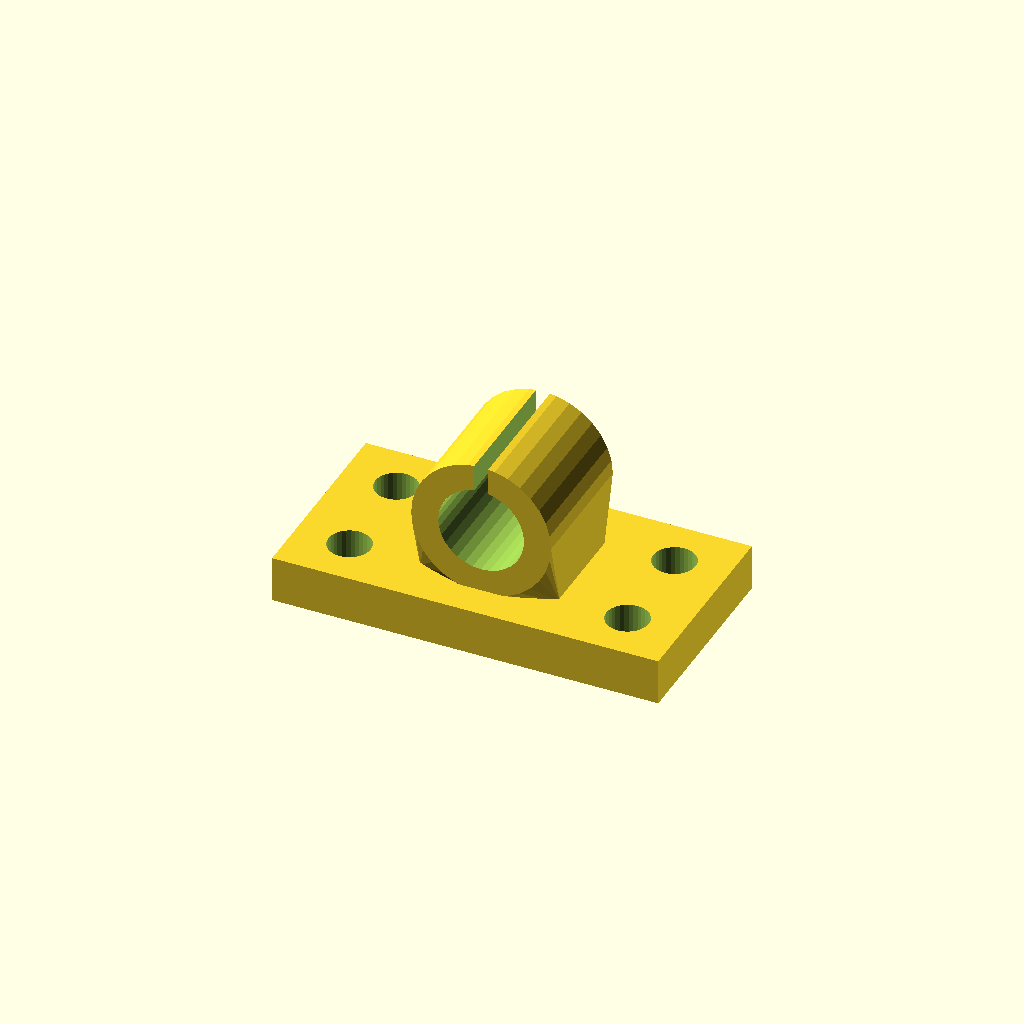
Cell 1: the model at its default parameters.
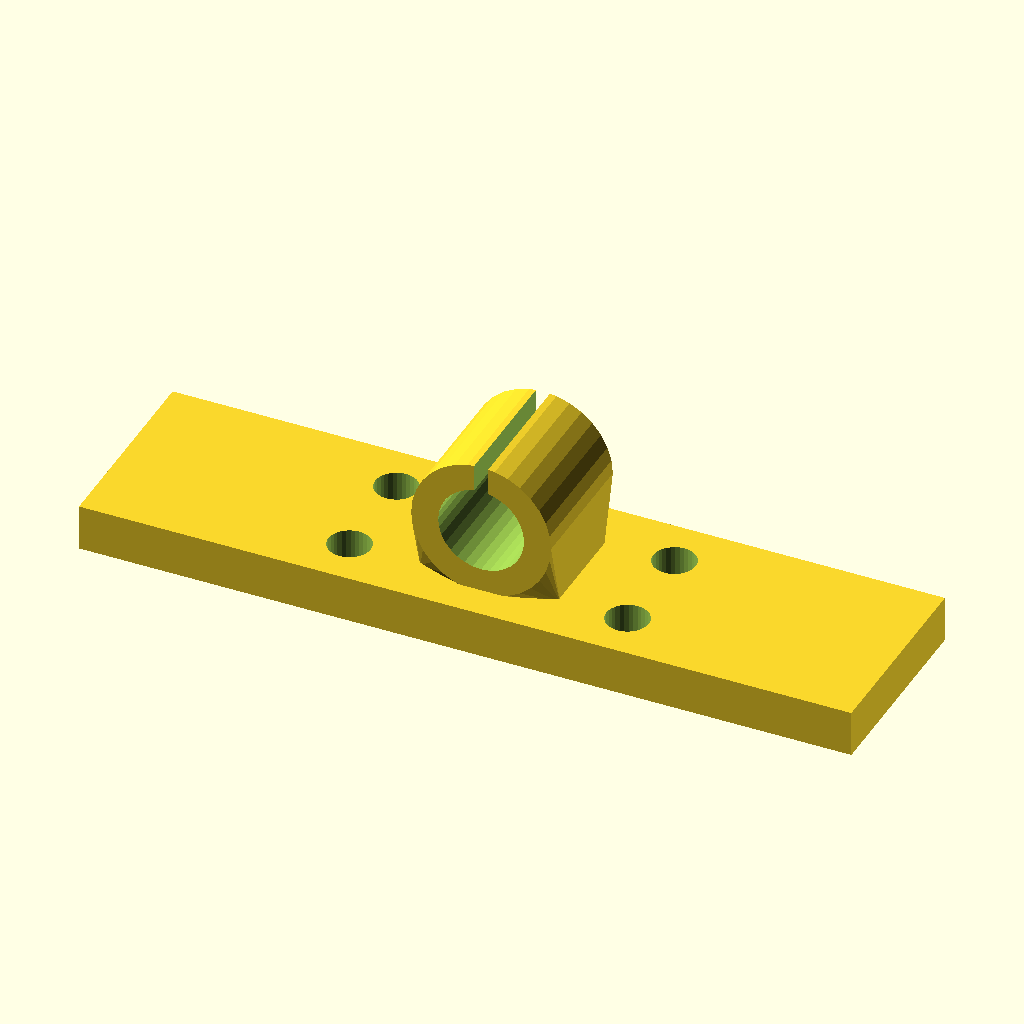
Cell 2 — base_w set to 200, the other parameters unchanged.
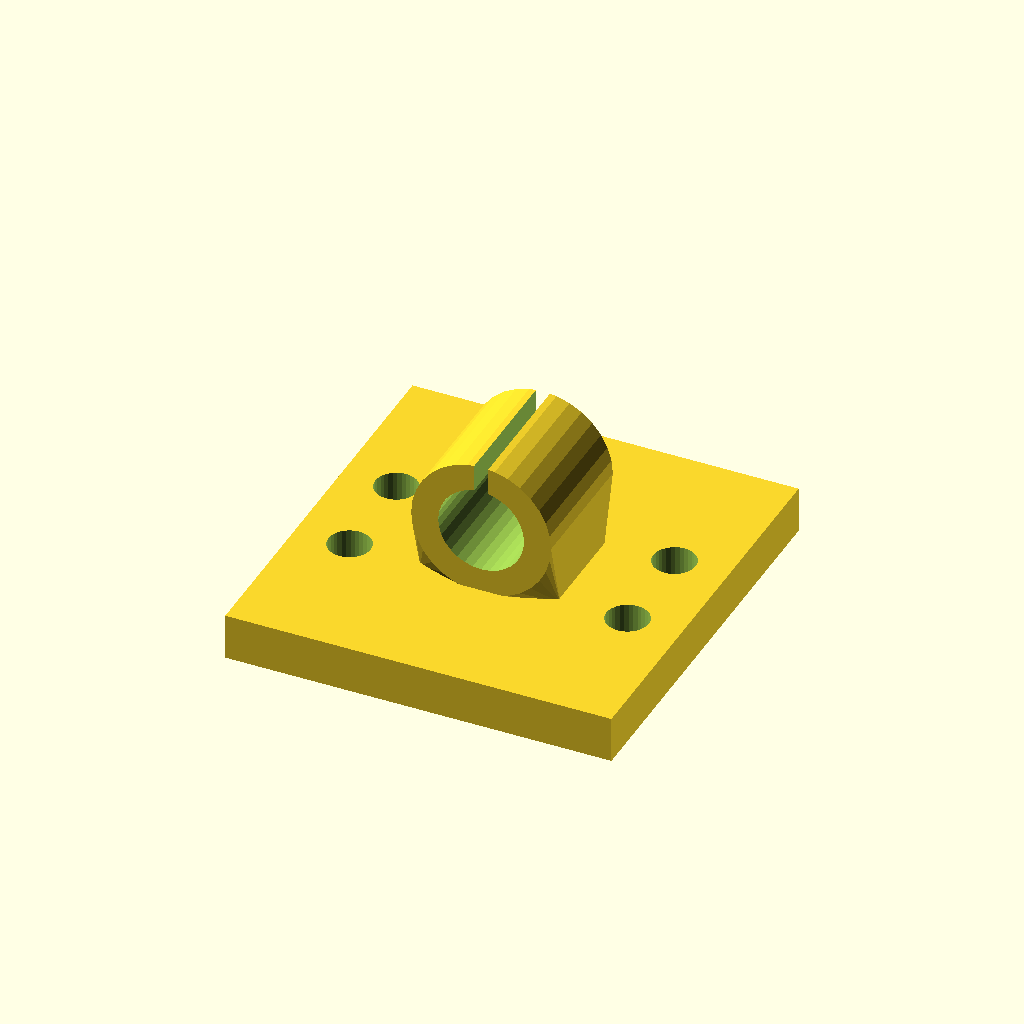
Cell 3: base_d = 104 (everything else at default).
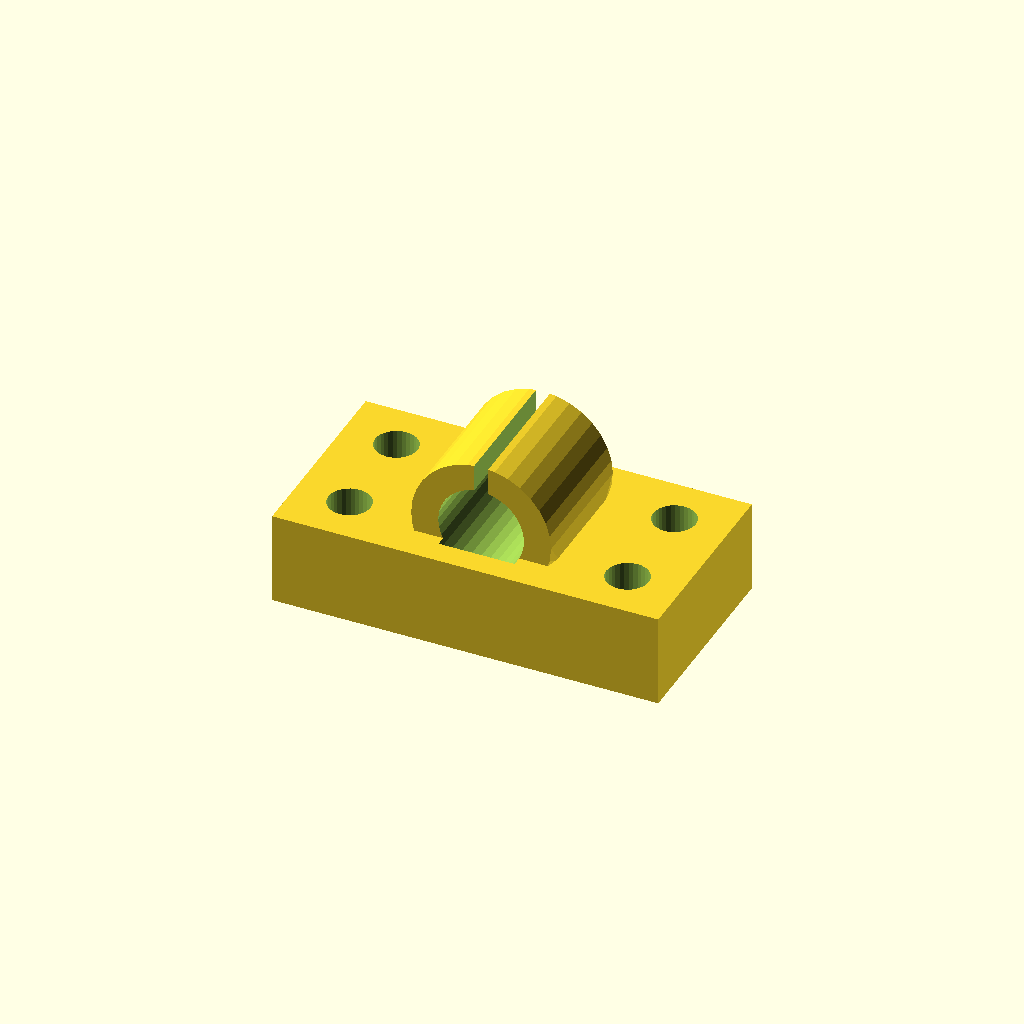
Cell 4 — base_t set to 24, the other parameters unchanged.
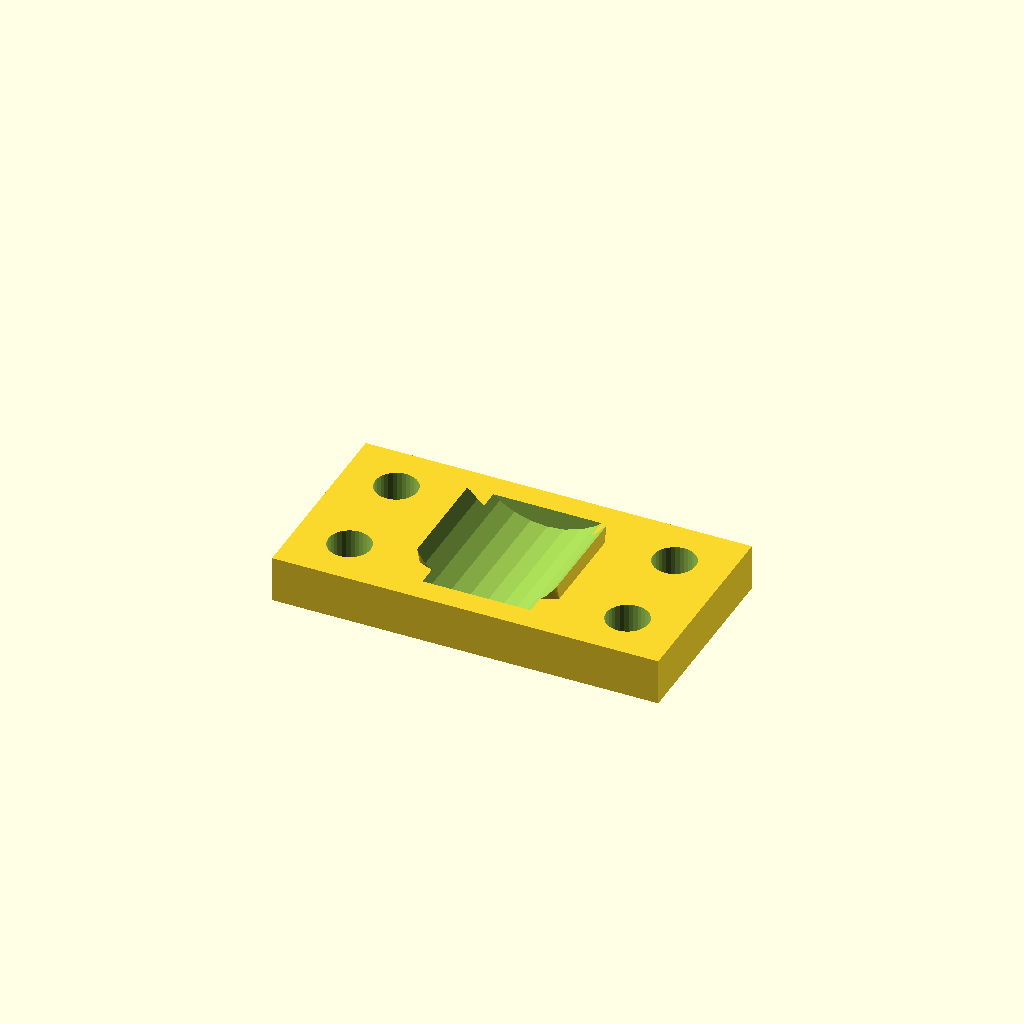
Cell 5: the same model with bore_d = 44.46.
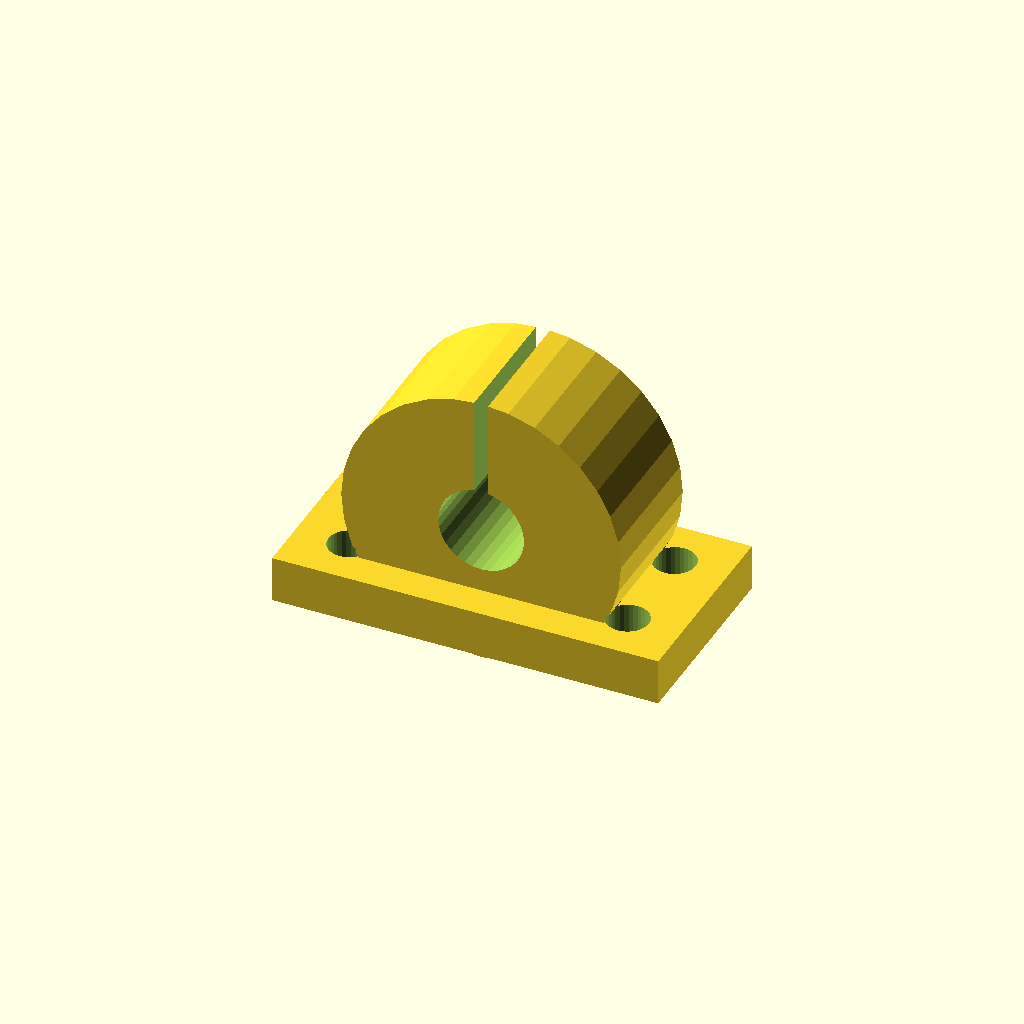
Cell 6: house_r = 36.22 (everything else at default).
All cells are drawn from one camera (rotation 55°, 0°, 25°, orthographic, colour scheme Cornfield), so only the parameter changes between them.
Source of the model, optional_data/data/gen3/bearingblocks/part_0068.scad:
$fn = 32;

// ----------------------------------------------------------------------
// Bearing block: 100 x 52 mm base, 22.23 mm bore at 29.11 mm
// ----------------------------------------------------------------------

// --- parameters (mm) ---
base_w = 100;             // base width
base_d = 52;              // base depth
base_t = 12;              // base thickness
bore_d = 22.23;           // shaft / bearing bore
house_r = 18.11;          // housing outer radius
house_len = 34.32;        // housing length along the shaft
foot_w = 36.22;           // foot width under the housing
foot_len = 24.32;         // foot length along the shaft
axis_z = 29.11;           // bore axis height above the base
holes_d = 11;             // mounting holes
hole_x = 36;              // mounting hole spacing
groove_w = 3.6;           // oil groove width

difference() {
  union() {
    /* base plate with its underside on z = 0 */
    translate([0, 0, base_t / 2]) cube([base_w, base_d, base_t], center = true);
    /* hull foot: a straight web blending into the round housing */
    hull() {
      translate([0, 0, base_t - 0.5]) cube([foot_w, foot_len, 1.6], center = true);
      translate([0, 0, axis_z]) rotate([-90, 0, 0]) cylinder(h = house_len, d = 2 * house_r, center = true);
    }
  }
  /* bore through the housing, 2.5 mm clear on both sides */
  translate([0, 0, axis_z]) rotate([-90, 0, 0]) cylinder(h = house_len + 5, d = bore_d, center = true);
  /* oil groove from the top of the housing into the bore */
  translate([-groove_w / 2, -house_len / 2 - 2.5, axis_z + bore_d * 0.17]) cube([groove_w, house_len + 5, house_r + 5]);
  /* mounting holes through the base plate */
  for (hx = [-36, 36]) {
    for (hy = [-13, 13]) {
      translate([hx, hy, -2.5]) cylinder(h = base_t + 5, d = holes_d);
    }
  }
}
Parameter table extracted from the source (name, type, default, range or options):
base_w: number, default 100
base_d: number, default 52
base_t: number, default 12
bore_d: number, default 22.23
house_r: number, default 18.11
house_len: number, default 34.32
foot_w: number, default 36.22
foot_len: number, default 24.32
axis_z: number, default 29.11
holes_d: number, default 11
hole_x: number, default 36
groove_w: number, default 3.6
